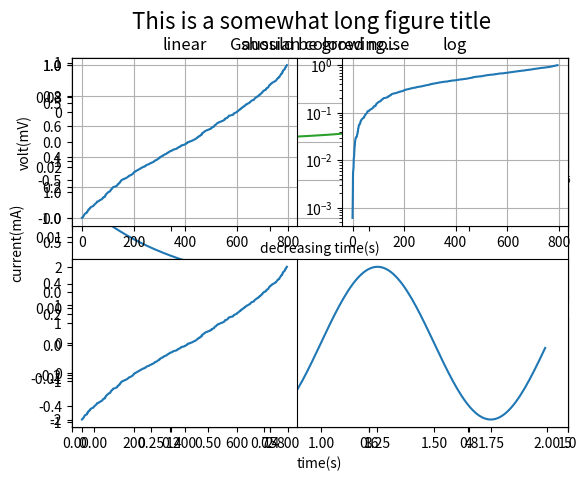
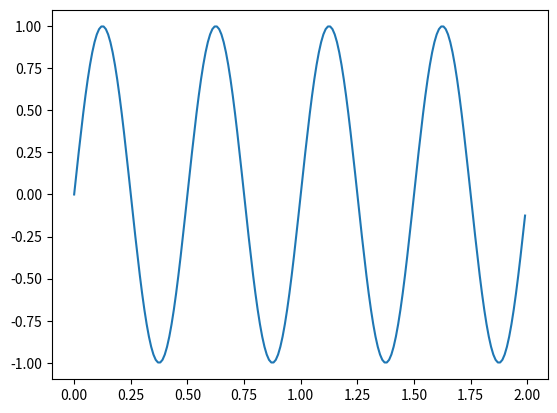

These charts were generated, in order, by the following Python code: (Note: this script raises an exception after producing the figures.)
import matplotlib
import numpy as np

#plot---matplotlib.pyplot.plot(*args * args, **kwargs * * kwargs)
import matplotlib.pyplot as plt

#---------------------------------------------------------------------------
#20

#---------------------------------------------------------------------------
#19

#---------------------------------------------------------------------------
#18

#---------------------------------------------------------------------------
#17

#---------------------------------------------------------------------------
#16

#---------------------------------------------------------------------------
#15

#---------------------------------------------------------------------------
#14
x = np.arange(0, 2*np.pi, 0.02)
y = np.sin(x)
y1 = np.sin(2*x)
y2 = np.sin(3*x)
ym1=np.ma.masked_where(y1>0.5,y1) #大概可以筛选一下？
ym2=np.ma.masked_where(y2<-0.5,y2)

lines = plt.plot(x, y, x, ym1, x, ym2, 'o')
plt.setp(lines[0], linewidth=4)
plt.setp(lines[1], linewidth=2)
plt.setp(lines[2], markersize=10)

plt.legend(('No mask', 'Masked if > 0.5', 'Masked if < -0.5'),
           loc='upper right')
plt.title('Masked line demo')
plt.show()
#---------------------------------------------------------------------------
#13
def f13(t):
    'a damped exponential 阻尼系数？'
    s1 = np.cos(2 * np.pi * t)
    e1 = np.exp(-t)
    return s1 * e1
t1 = np.arange(0.0, 5.0, .2)

l = plt.plot(t1, f13(t1), 'ro')
plt.setp(l, markersize=30)         #magic
plt.setp(l, markerfacecolor='C0')

plt.show()

#---------------------------------------------------------------------------
#12 主轴里插入轴
np.random.seed(19981222)
dt=0.001
t=np.arange(0.0,10.0,dt)
r=np.exp(-t[:1000]/0.05)  #脉冲响应？
x=np.random.randn(len(t))  #返回和t维数相同的随机数组
s=np.convolve(x,r)[:len(x)] * dt #卷积？！

plt.plot(t,s)
plt.axis([0,1,1.1*np.min(s),2*np.max(s)])
plt.xlabel('time(s)')
plt.ylabel('current(mA)')
plt.title('Gaussian colored noise')

#insert 1
a=plt.axes([.65,.6,.2,.2],facecolor='k')
n,bin,patches =plt.hist(s,400,density=True)  #直方图
plt.title('Probability')
plt.xticks([])  #刻度什么的
plt.yticks([])
#insert 2
a=plt.axes([0.2,0.6,.2,.2],facecolor='k')
plt.title('Impulse response')
plt.plot(t[:len(r)],r)
plt.xlim(0,0.2)
plt.xticks([])
plt.yticks([])
plt.show()
#---------------------------------------------------------------------------
#11
t = np.arange(-1, 2, .01)
s = np.sin(2 * np.pi * t)
plt.plot(t, s)

#y=0 的红粗线
plt.axhline(linewidth=8,y=0,color='#d62728')
#默认下x=1的线
plt.axvline(x=1)
#指定区域
plt.axhline(y=0.5,xmin=0.25,xmax=0.75,linewidth=8,color='#1f77b4')

plt.axhspan(0.25,0.75,facecolor='0.5',alpha=0.5)
plt.axvspan(1.25,1.55,facecolor='#2ca02c',alpha=0.5)
plt.axis([-1,2,-1,2])
plt.show()
#---------------------------------------------------------------------------
#10
t=np.arange(0.01,5.0,0.01)
s1=np.sin(2*np.pi*t)
s2=np.exp(-t)   #对linspace不能用
s3=np.sin(4*np.pi*t)

ax1=plt.subplot(311)
plt.plot(t,s1)
plt.setp(ax1.get_xticklabels(),fontsize=6)#Set a property on an artist object?

# share x only  看图的时候会一起移动
ax2=plt.subplot(312,sharex=ax1)
plt.plot(t,s2)
plt.title('small title')
plt.setp(ax2.get_xticklabels(),visible=False)

#share x y
ax3=plt.subplot(313,sharex=ax1,sharey=ax1)
plt.plot(t,s3)
plt.xlim(0.01,5.0)
plt.suptitle('This is a somewhat long figure title', fontsize=16)#大标题
plt.show()
#---------------------------------------------------------------------------
#9
t = np.arange(0.0, 2.0, 0.01)
s1 = np.sin(2*np.pi*t)
s2 = np.sin(4*np.pi*t)
plt.figure(1)
plt.subplot(211)
plt.plot(t, s1)
plt.subplot(212)
plt.plot(t, 2*s1)
plt.figure(2)    #切换窗口来画图
plt.plot(t, s2)
plt.figure(1)
plt.subplot(211)
plt.plot(t, s2, 's')
ax = plt.gca()
ax.set_xticklabels([])

plt.show()  #就是说这样会show 出好几个窗口
#---------------------------------------------------------------------------
#8 Invert Axes
t=np.arange(0.01,5.0,0.01)
s=np.exp(-t)
plt.plot(t,s)

plt.xlim(5,0) #x的limit,就是这句让x反过来了
plt.xlabel('decreasing time(s)')
plt.ylabel('volt(mV)')
plt.title('should be growing...')
plt.grid(True)
plt.show()
#---------------------------------------------------------------------------
#example 7 Pyplot Scales
from matplotlib.ticker import NullFormatter 

np.random.seed(19981222)

y=np.random.normal(loc=0.5,scale=0.4,size=1000)#从正态(高斯)分布中随机抽取样本。
y=y[(y>0) &(y<1)] #按位与，为什么这么写 
y.sort()
x=np.arange(len(y)) #使用默认值后为arange(0,len(y),1)

plt.figure(1)

    #linear
plt.subplot(221)
plt.plot(x,y)
plt.yscale('linear') #设置y轴的缩放
plt.title('linear')
plt.grid(True)     #轴线，坐标轴打开

    #log
plt.subplot(222)
plt.plot(x,y)
plt.yscale('log')  #没有缩放就是线性
plt.title('log')
plt.grid(True)

    #symmetric log
plt.subplot(223)
plt.plot(x,y-y.mean()) #返回平均值
plt.yscale('symlog',linthreshy=0.01)
plt.title('symlog')
plt.grid(True)

    #logit
plt.subplot(224)
plt.plot(x,y)
plt.yscale('logit')
plt.title('logit')
plt.grid(True)

plt.gca().yaxis.set_minor_formatter(NullFormatter())
plt.subplots_adjust(top=0.92,bottom=0.08,left=0.1,right=0.95,hspace=0.25,                   wspace=0.35)
plt.show()
#---------------------------------------------------------------------------
#6
t=np.arange(0.0,2.0,0.01)
s=np.sin(2*np.pi*t)

plt.plot(t,s)
plt.title(r'$\alpha_i > \beta_i$',fontsize=20) 
plt.text(1,-0.6,r'$\sum_{i=0}^\infty x_i$',fontsize=20)
plt.text(0.6,0.6,r'$\mathcal{A}\mathrm{sin}(2 \omega t)$',fontsize=20)
plt.xlabel('time (s)')
plt.ylabel('volts (mV)')
plt.show()
#---------------------------------------------------------------------------
#5
def f(t):
    return np.exp(-t)*np.cos(2*np.pi*t)

t1=np.arange(0.0,5.0,0.1)
t2=np.arange(0.0,5.0,0.02)

plt.figure(1) #几个窗口，这里当然没用
plt.subplot(211) #2*1的块中的块1上作图
plt.plot(t1,f(t1),'bo',t2,f(t2),'k')

plt.subplot(212)
plt.plot(t2,np.cos(2*np.pi*t2),'r-')
plt.show()
#---------------------------------------------------------------------------
#4
ax =plt.subplot(121) #分成几块作图，这里好像没用,现在有了
t1=np.arange(0.0,1.0,0.01)
for n in [1,2,3,4]:
    plt.plot(t1,t1**n,label="n=%d"%(n,))

leg=plt.legend(loc='best',ncol=2,mode="expand",shadow=True,fancybox=True) #图例标注
leg.get_frame().set_alpha(0.5)
plt.show()
#---------------------------------------------------------------------------
#3
t=np.arange(0.,5.,0.2) #均匀间隔值的数组
plt.plot(t,t,'r--',t,t**2,'bs',t,t**3,'g^')
plt.show()
#---------------------------------------------------------------------------
#example 2
plt.plot([1,2,3,4],[1,4,9,16],'ro')
plt.axis([0,6,0,20])
plt.show()
#---------------------------------------------------------------------------
#example 1
plt.plot([1,2,3,4])
plt.ylabel('some numbers')
plt.show()


